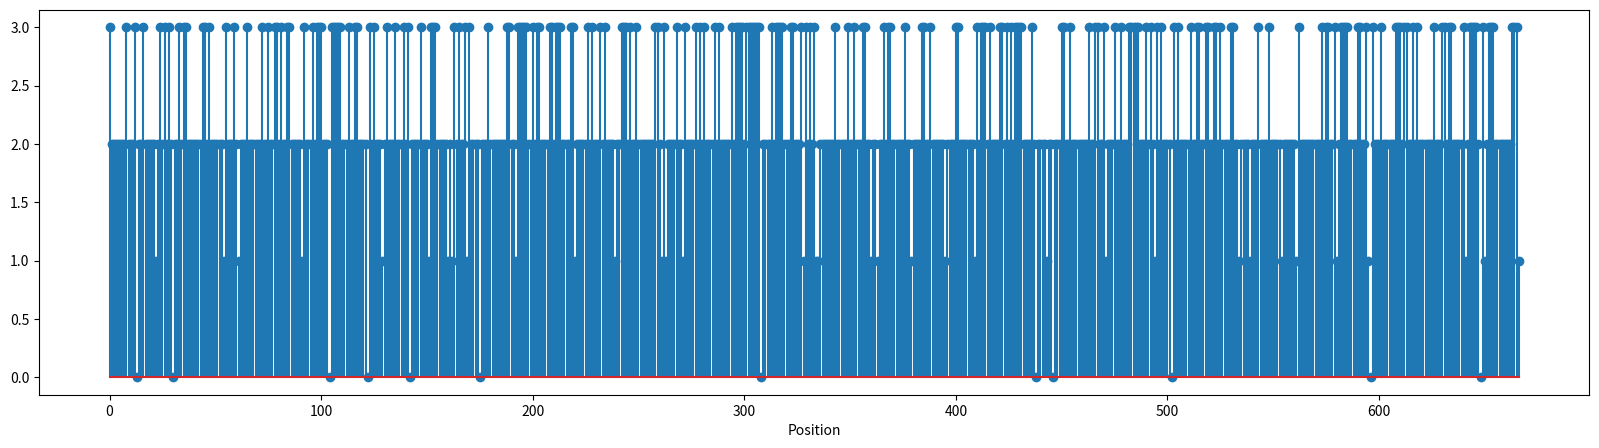

Generate this figure with matplotlib:
import os, re
import pandas as pd
import numpy as np
import matplotlib.pyplot as plt
import seaborn as sns
from textwrap import wrap



old_seq = 'ATGGGGCAAACTAAAAGTAAAATTAAAAGTAAATATGCCTCTTATCTCAGCTTTATTAAAATTCTTTTAAAAAGAGGGGGAGTTAAAGTATCTACAAAAAATCTAATCAAGCTATTTCAAATAATAGAACAATTTTGCCCATGGTTTCCAGAACAAGGAACTTTAGATCTAAAAGATTGGAAAAGAATTGGTAAGGAACTAAAACAAGCAGGTAGGAAGGGTAATATCATTCCACTTACAGTATGGAATGATTGGGCCATTATTAAAGCAGCTTTAGAACCATTTCAAACAGAAGAAGATAGCGTTTCAGTTTCTGATGCCCCTGGAAGCTGTATAATAGATTGTAATGAAAACACAAGGAAAAAATCCCAGAAAGAAACGGAAGGTTTACATTGCGAATATGTAGCAGAGCCGGTAATGGCTCAGTCAACGCAAAATGTTGACTATAATCAATTACAGGAGGTGATATATCCTGAAACGTTAAAATTAGAAGGAAAAGGTCCAGAATTAGTGGGGCCATCAGAGTCTAAACCACGAGGCACAAGTCCTCTTCCAGCAGGTCAGGTGCCCGTAACATTACAACCTCAAAAGCAGGTTAAAGAAAATAAGACCCAACCGCCAGTAGCCTATCAATACTGGCCTCCGGCTGAACTTCAGTATCGGCCACCCCCAGAAAGTCAGTATGGATATCCAGGAATGCCCCCAGCACCACAGGGCAGGGCGCCATACCCTCAGCCGCCCACTAGGAGACTTAATCCTACGGCACCACCTAGTAGACAGGGTAGTGAATTACATGAAATTATTGATAAATCAAGAAAGGAAGGAGATACTGAGGCATGGCAATTCCCAGTAACGTTAGAACCGATGCCACCTGGAGAAGGAGCCCAAGAGGGAGAGCCTCCCACAGTTGAGGCCAGATACAAGTCTTTTTCGATAAAAATGCTAAAAGATATGAAAGAGGGAGTAAAACAGTATGGACCCAACTCCCCTTATATGAGGACATTATTAGATTCCATTGCTCATGGACATAGACTCATTCCTTATGATTGGGAGATTCTGGCAAAATCGTCTCTCTCACCCTCTCAATTTTTACAATTTAAGACTTGGTGGATTGATGGGGTACAAGAACAGGTCCGAAGAAATAGGGCTGCCAATCCTCCAGTTAACATAGATGCAGATCAACTATTAGGAATAGGTCAAAATTGGAGTACTATTAGTCAACAAGCATTAATGCAAAATGAGGCCATTGAGCAAGTTAGAGCTATCTGCCTTAGAGCCTGGGAAAAAATCCAAGACCCAGGAAGTACCTGCCCCTCATTTAATACAGTAAGACAAGGTTCAAAAGAGCCCTATCCTGATTTTGTGGCAAGGCTCCAAGATGTTGCTCAAAAGTCAATTGCCGATGAAAAAGCCCGTAAGGTCATAGTGGAGTTGATGGCATATGAAAACGCCAATCCTGAGTGTCAATCAGCCATTAAGCCATTAAAAGGAAAGGTTCCTGCAGGATCAGATGTAATCTCAGAATATGTAAAAGCCTGTGATGGAATCGGAGGAGCTATGCATAAAGCTATGCTTATGGCTCAAGCAATAACAGGAGTTGTTTTAGGAGGACAAGTTAGAACATTTGGAGGAAAATGTTATAATTGTGGTCAAATTGGTCACTTAAAAAAGAATTGCCCAGTCTTAAACAAACAGAATATAACTATTCAAGCAACTACAACAGGTAGAGAGCCACCTGACTTATGTCCAAGATGTAAAAAAGGAAAACATTGGGCTAGTCAATGTCGTTCTAAATTTGATAAAAATGGGCAACCATTGTCGGGAAACGAGCAAAGGGGCCAGCCTCAGGCCCCACAACAAACTGGGGCATTCCCAATTCAGCCATTTGTTCCTCAGGGTTTTCAGGGACAACAACCCCCACTGTCCCAAGTGTTTCAGGGAATAAGCCAGTTACCACAATACAACAATTGTCCCCCGCCACAAGCGGCAGTGCAGCAGTAG'
new_seq = 'ATGGGCCAGACCAAGAGCAAGATCAAAAGCAAGTACGCCAGCTACCTGAGCTTCATCAAGATCCTGCTGAAGAGAGGCGGAGTGAAAGTGAGCACCAAGAATCTGATCAAGCTCTTCCAGATCATCGAGCAGTTTTGCCCCTGGTTCCCTGAGCAGGGCACCCTGGATCTGAAGGACTGGAAGCGGATCGGCAAAGAACTGAAGCAGGCCGGCCGGAAGGGCAACATCATCCCTCTTACAGTGTGGAACGACTGGGCCATCATCAAGGCCGCCCTGGAACCTTTCCAGACAGAGGAAGATAGCGTGTCTGTCAGCGATGCCCCTGGAAGCTGCATCATTGATTGCAACGAAAACACCAGAAAGAAGAGTCAGAAGGAAACCGAGGGCCTGCACTGCGAGTACGTGGCAGAACCTGTCATGGCCCAGAGCACCCAGAACGTGGACTACAACCAGCTGCAGGAGGTGATTTACCCCGAGACTCTGAAGCTGGAAGGTAAAGGCCCCGAACTGGTGGGCCCTTCTGAAAGCAAGCCGCGGGGCACCAGCCCCCTGCCTGCTGGCCAAGTGCCCGTGACCCTCCAACCTCAAAAGCAGGTCAAGGAAAACAAGACCCAGCCCCCTGTGGCCTATCAGTACTGGCCTCCCGCCGAGCTACAGTATAGACCTCCACCTGAGAGCCAGTACGGATACCCCGGCATGCCTCCAGCTCCTCAAGGACGCGCCCCTTACCCTCAGCCTCCCACCAGAAGACTGAACCCCACCGCCCCTCCAAGCAGACAGGGCTCTGAACTGCACGAGATCATCGATAAGTCCCGGAAGGAGGGCGACACCGAGGCCTGGCAGTTCCCCGTGACATTGGAACCTATGCCCCCCGGCGAGGGCGCCCAGGAGGGAGAGCCTCCTACAGTTGAGGCCAGATACAAGAGCTTCTCCATCAAGATGCTGAAAGATATGAAAGAAGGCGTGAAACAGTACGGCCCTAACAGCCCTTACATGAGAACACTGCTGGACTCTATCGCCCACGGCCACAGACTGATCCCCTACGACTGGGAAATCCTGGCCAAGTCTTCTCTCTCTCCTAGTCAGTTCCTGCAGTTCAAGACCTGGTGGATCGACGGCGTCCAGGAGCAGGTGCGGCGGAACAGAGCCGCTAATCCTCCTGTGAACATCGACGCCGACCAGCTGCTGGGCATCGGCCAGAATTGGAGCACCATCAGCCAGCAGGCCCTGATGCAGAATGAGGCCATCGAGCAGGTGAGGGCCATCTGCCTGAGAGCATGGGAGAAAATCCAAGACCCCGGCAGCACATGCCCTAGCTTCAACACCGTGCGGCAGGGCAGCAAGGAACCATATCCTGACTTCGTGGCCCGGCTGCAGGACGTGGCCCAGAAGTCCATCGCCGATGAGAAGGCCAGAAAAGTGATCGTGGAACTGATGGCTTACGAGAACGCCAATCCTGAGTGCCAGTCCGCCATCAAGCCCCTGAAAGGCAAGGTGCCAGCTGGCAGCGATGTGATCTCTGAGTACGTGAAGGCCTGCGACGGAATCGGCGGTGCTATGCACAAGGCTATGCTGATGGCCCAGGCCATTACAGGAGTGGTGCTGGGCGGCCAGGTACGGACCTTCGGCGGAAAGTGCTACAACTGTGGCCAGATCGGCCATCTGAAGAAAAACTGTCCCGTGCTGAACAAGCAAAACATCACAATCCAGGCTACAACCACAGGCAGAGAGCCTCCAGACCTGTGCCCAAGATGTAAAAAGGGCAAGCACTGGGCTAGCCAGTGTAGAAGCAAATTCGACAAGAATGGTCAGCCTCTGTCCGGCAACGAGCAAAGAGGCCAGCCACAAGCCCCCCAACAGACCGGCGCTTTTCCTATCCAGCCCTTCGTGCCTCAGGGATTTCAGGGCCAGCAGCCTCCTCTGAGCCAGGTGTTTCAGGGAATTTCTCAGCTGCCCCAATACAACAACTGCCCTCCTCCCCAGGCTGCCGTGCAGCAGTGA'

# Break into codons
old_codons = pd.DataFrame(wrap(old_seq, 3), columns=['original_codon'])
new_codons = pd.DataFrame(wrap(new_seq, 3), columns=['new_codon'])

codons = pd.merge(old_codons, new_codons, left_index=True, right_index=True)

# Calculate the matching condons and nucleotides

def calculate_identity(codons):
    codons['codon_identity'] = [1 if old == new else 0 for old, new in codons[['original_codon', 'new_codon']].values]
    codon_identity = codons['codon_identity'].sum() / len(codons) * 100

    nt_identities = []
    for old, new in codons[['original_codon', 'new_codon']].values:
        if old == new:
            nt_identities.append(3)
        else:
            nt_identity = 0
            for nt_old, nt_new in zip(old, new):
                if nt_old == nt_new:
                    nt_identity += 1
        
            nt_identities.append(nt_identity)
    codons['nucleotide_identity'] = nt_identities
    
    return codons

codons = calculate_identity(codons)

# Visualise overlap in old and new sequences
def plot_identity():
    fig, ax = plt.subplots(figsize=(20, 5))
    plt.stem(range(len(codons)), codons['nucleotide_identity'])
    plt.xlabel('Position')
    
    return fig

plot_identity()

# Filter identical nucleotides
identical_nucs = codons[codons['nucleotide_identity'] == 3].copy()

# Check for clusters of identical sequence - modify at least every second codon in a cluster using a random codon

# Recalculate identity with updated codons

# Compare codon usage to optimal frequency
# -> add optimal frequencies to the codon-table.csv as a new column
# -> calculate frequency usage in both GenScript and randomised sequences
# -> Visualise difference in optimal for each amino acid 